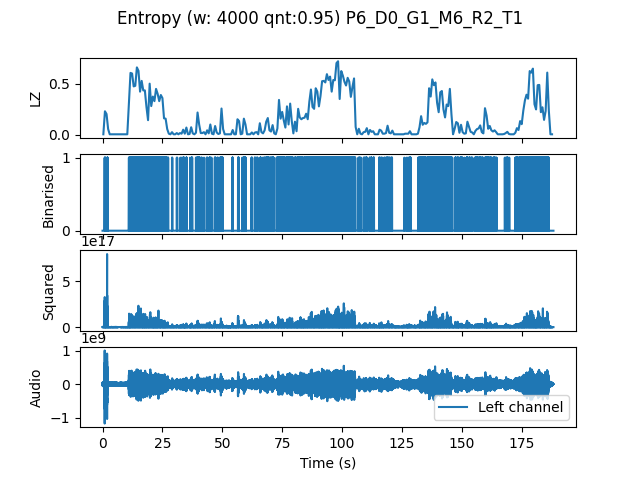

Source data for this figure (header and first rows):
, t0, LZ, CTW
mean, 1129529, 0.1635, 0.175
0.0, 0.0, 0.005983, 0.0006453
0.6667, 0.6667, 0.2303, 0.6116
1.333, 1.333, 0.2034, 0.4031
2.0, 2.0, 0.05684, 0.04803
2.667, 2.667, 0.005983, 0.0006453
3.333, 3.333, 0.005983, 0.0006453
4.0, 4.0, 0.005983, 0.0006453
4.667, 4.667, 0.005983, 0.0006453
5.333, 5.333, 0.005983, 0.0006453
6.0, 6.0, 0.005983, 0.0006453
6.667, 6.667, 0.005983, 0.0006453
7.333, 7.333, 0.005983, 0.0006453
8.0, 8.0, 0.005983, 0.0006453
8.667, 8.667, 0.005983, 0.0006453
9.333, 9.333, 0.005983, 0.0006453
10.0, 10.0, 0.005983, 0.0006453
10.67, 10.67, 0.3051, 0.3295
11.33, 11.33, 0.6043, 0.6521
12.0, 12.0, 0.5983, 0.5775
12.67, 12.67, 0.4726, 0.4713
13.33, 13.33, 0.4786, 0.4978
14.0, 14.0, 0.6581, 0.6651
14.67, 14.67, 0.6252, 0.6365
15.33, 15.33, 0.4218, 0.5081
16.0, 16.0, 0.5265, 0.5726
16.67, 16.67, 0.4338, 0.4456
17.33, 17.33, 0.4338, 0.4515
18.0, 18.0, 0.2722, 0.4044
18.67, 18.67, 0.1436, 0.1465
19.33, 19.33, 0.4996, 0.5696
20.0, 20.0, 0.2812, 0.3113
20.67, 20.67, 0.3739, 0.4093
21.33, 21.33, 0.3291, 0.3245
22.0, 22.0, 0.4487, 0.4376
22.67, 22.67, 0.4009, 0.4009
23.33, 23.33, 0.3291, 0.3504
24.0, 24.0, 0.3889, 0.3844
24.67, 24.67, 0.359, 0.3558
25.33, 25.33, 0.1615, 0.166
26.0, 26.0, 0.1585, 0.1492
26.67, 26.67, 0.05684, 0.0443
27.33, 27.33, 0.01197, 0.00621
28.0, 28.0, 0.005983, 0.0006453
28.67, 28.67, 0.02692, 0.02528
29.33, 29.33, 0.005983, 0.0006453
30.0, 30.0, 0.005983, 0.0006453
30.67, 30.67, 0.01795, 0.01175
31.33, 31.33, 0.005983, 0.0006453
32.0, 32.0, 0.01795, 0.01084
32.67, 32.67, 0.01197, 0.00621
33.33, 33.33, 0.05085, 0.04905
34.0, 34.0, 0.01197, 0.003522
34.67, 34.67, 0.07179, 0.08035
35.33, 35.33, 0.005983, 0.0006453
36.0, 36.0, 0.008974, 0.003432
36.67, 36.67, 0.07479, 0.07553
37.33, 37.33, 0.01496, 0.006811
38.0, 38.0, 0.005983, 0.0006453
38.67, 38.67, 0.02094, 0.01352
... 223 more rows
